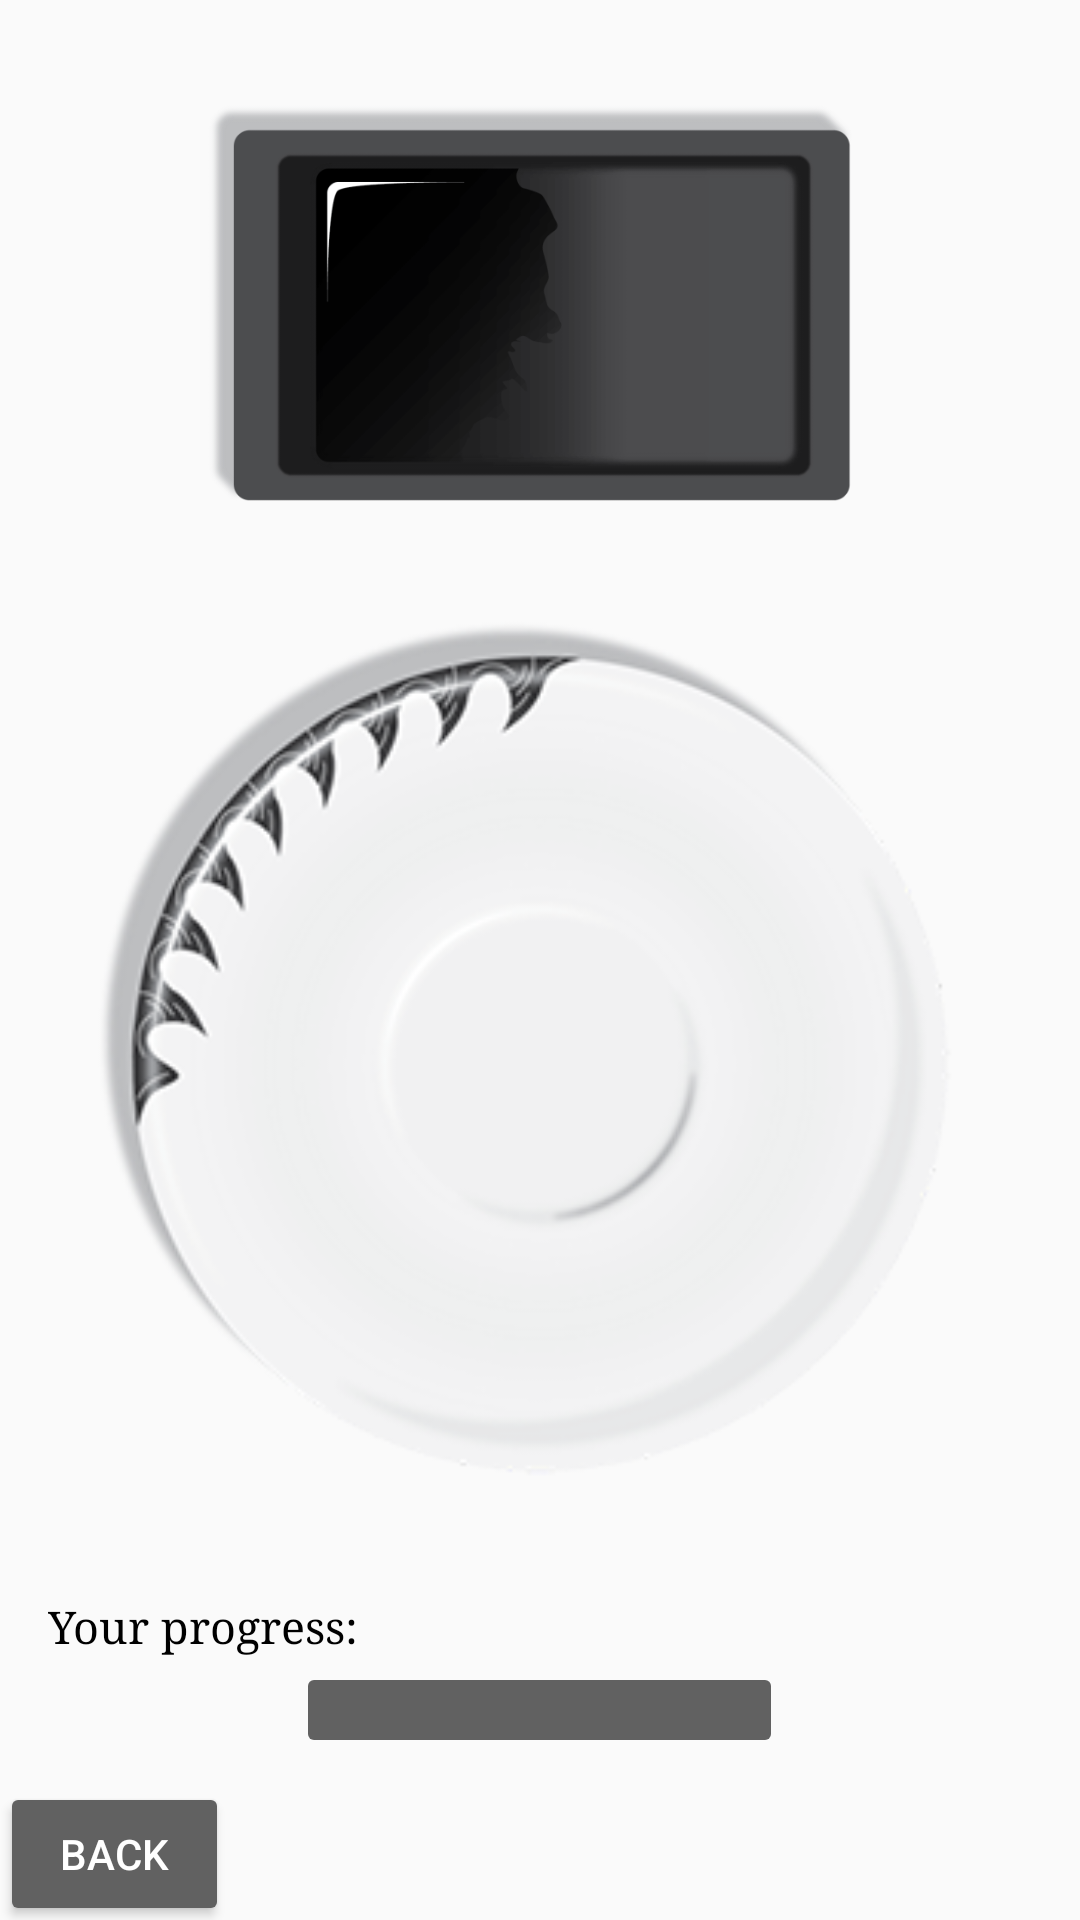

Produce the Android XML layout that renders to this screen, including the resource entries it uses.
<!-- AndroidManifest.xml: application theme AppTheme -->
<!-- res/layout/fragment_learn_layout4.xml -->
<?xml version="1.0" encoding="utf-8"?>
<RelativeLayout xmlns:android="http://schemas.android.com/apk/res/android"
    android:layout_width="match_parent"
    android:layout_height="match_parent"
    android:orientation="vertical">

    <LinearLayout
        android:layout_width="match_parent"
        android:layout_height="match_parent"
        android:layout_above="@+id/string_progress"
        android:layout_marginTop="16dp"
        android:orientation="vertical">

        <LinearLayout
            android:layout_width="wrap_content"
            android:layout_height="0dp"
            android:layout_gravity="center_horizontal"
            android:layout_weight="1"
            android:orientation="horizontal"
            android:paddingTop="8dp">

            <ImageView
                android:id="@+id/suzuri_ink4"
                android:layout_width="0dp"
                android:layout_height="wrap_content"
                android:layout_weight="1"
                android:adjustViewBounds="true"
                android:padding="8dp"
                android:scaleType="fitXY"
                android:src="@drawable/suzuri_withink" />

        </LinearLayout>

        <ImageView
            android:id="@+id/piatto_nero"
            android:layout_width="wrap_content"
            android:layout_height="0dp"
            android:layout_gravity="center_horizontal"
            android:layout_weight="2"
            android:adjustViewBounds="true"
            android:padding="16dp"
            android:scaleType="fitXY"
            android:src="@drawable/piattino_nero" />

    </LinearLayout>

    <TextView
        android:id="@+id/string_progress"
        style="@style/learn_text"
        android:layout_width="match_parent"
        android:layout_height="wrap_content"
        android:layout_above="@+id/progress_row4"
        android:layout_marginBottom="8dp"
        android:layout_marginLeft="16dp"
        android:text="@string/progress" />

    <LinearLayout
        android:id="@+id/progress_row4"
        android:layout_width="match_parent"
        android:layout_height="wrap_content"
        android:layout_alignParentBottom="true"
        android:layout_centerHorizontal="true"
        android:layout_marginBottom="60dp"
        android:orientation="horizontal">

        <FrameLayout
            android:layout_width="0dp"
            android:layout_height="wrap_content"
            android:layout_weight="2" />

        <ProgressBar
            android:id="@+id/progress4"
            style="@android:style/Widget.ProgressBar.Horizontal"
            android:layout_width="0dp"
            android:layout_height="wrap_content"
            android:layout_weight="3"
            android:progressDrawable="@drawable/custom_progressbar" />

        <FrameLayout
            android:layout_width="0dp"
            android:layout_height="wrap_content"
            android:layout_weight="2" />

    </LinearLayout>

    <Button
        android:id="@+id/id_button4continua"
        style="@style/style_button_continue"
        android:layout_alignParentBottom="true"
        android:layout_alignParentRight="true"
        android:background="@drawable/custom_button_continue"
        android:onClick="button4continue"
        android:text="Continue"
        android:visibility="invisible" />

    <Button
        android:id="@+id/button4back"
        style="@style/style_button_back"
        android:layout_alignParentBottom="true"
        android:layout_alignParentLeft="true"
        android:background="@drawable/custom_button_back"
        android:onClick="button4back"
        android:text="Back" />


</RelativeLayout>
<!-- resources referenced by this layout -->
<resources>
  <!-- drawable custom_button_back (drawable) -->
  <?xml version="1.0" encoding="utf-8"?>
  <selector xmlns:android="http://schemas.android.com/apk/res/android">
      <item android:state_pressed="true">
          <shape>
              <solid android:color="@color/colorPrimaryDark" />
              <corners android:radius="2dp" />
              <padding android:left="16dp" android:right="16dp" />
          </shape>
  
      </item>
  
      <item>
          <shape>
              <solid android:color="@color/colorPrimary" />
              <corners android:radius="2dp" />
              <padding android:left="16dp" android:right="16dp" />
          </shape>
      </item>
  
  </selector>
  <!-- drawable custom_button_continue (drawable) -->
  <?xml version="1.0" encoding="utf-8"?>
  <selector xmlns:android="http://schemas.android.com/apk/res/android">
      <item android:state_pressed="true">
          <shape>
              <solid android:color="#AA2823" />
              <corners android:radius="2dp" />
              <padding android:left="16dp" android:right="16dp" />
          </shape>
  
      </item>
  
      <item>
          <shape>
              <solid android:color="@color/colorAccent" />
              <corners android:radius="2dp" />
              <padding android:left="16dp" android:right="16dp" />
          </shape>
      </item>
  
  </selector>
  <!-- drawable custom_progressbar (drawable) -->
  <?xml version="1.0" encoding="utf-8"?>
  <layer-list xmlns:android="http://schemas.android.com/apk/res/android">
  
      <item android:id="@android:id/background">
          <shape>
              <solid android:color="@color/colorPrimary" />
              <corners android:radius="2dp" />
          </shape>
      </item>
  
      <item android:id="@android:id/progress">
          <clip>
              <shape>
                  <gradient
                      android:angle="0"
                      android:endColor="@color/colorPrimaryDark"
                      android:startColor="@color/colorAccent" />
                  <corners android:radius="2dp" />
              </shape>
          </clip>
      </item>
  
  </layer-list>
  <!-- drawable piattino_nero: png bitmap (drawable, 60551 bytes) -->
  <!-- drawable suzuri_withink: png bitmap (drawable, 26689 bytes) -->
  <string name="progress">Your progress:</string>
  <style name="learn_text">
          <item name="android:textSize">15sp</item>
          <item name="android:textColor">#000000</item>
          <item name="android:paddingTop">8dp</item>
          <item name="android:fontFamily">serif</item>
      </style>
  <style name="style_button_back">
          <item name="android:minWidth">64dp</item>
          <item name="android:layout_width">wrap_content</item>
          <item name="android:layout_height">36dp</item>
          <item name="android:textColor">#ffffff</item>
          <item name="android:gravity">center</item>
          <item name="android:layout_margin">4dp</item>
          <item name="android:fontFamily">sans-serif-medium</item>
          <item name="android:textSize">14sp</item>
      </style>
  <style name="style_button_continue">
          <item name="android:minWidth">64dp</item>
          <item name="android:layout_width">wrap_content</item>
          <item name="android:layout_height">36dp</item>
          <item name="android:textColor">#ffffff</item>
          <item name="android:gravity">center</item>
          <item name="android:layout_margin">4dp</item>
          <item name="android:fontFamily">sans-serif-medium</item>
          <item name="android:textSize">14sp</item>
      </style>
  <style name="AppTheme" parent="Theme.AppCompat.Light.DarkActionBar">
          
          <item name="colorPrimary">#616161</item>
          <item name="colorPrimaryDark">#212121</item>
          <item name="colorAccent">#e53935</item>
      </style>
  <color name="colorPrimaryDark">#212121</color>
  <color name="colorPrimary">#616161</color>
  <color name="colorAccent">#e53935</color>
</resources>
